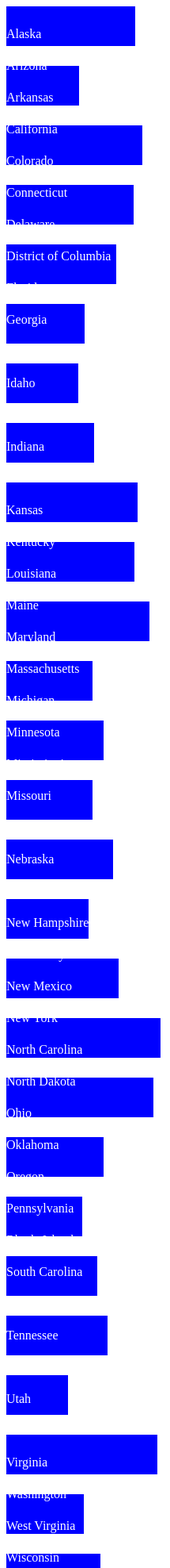
D3 v4 page, settled after 480 driven frames (8 s of simulated time); the page loaded 1 data file(s).


           
            d3.json("2015_states_poverty.json", function(data) {
                
                
                var canvas = d3.select("body").append("svg")
                    .attr("width",500)
                    .attr("height", 2000)
                   
                
                canvas.selectAll("rect")
                    .data(data)
                    .enter()
                        .append("rect")
                        .attr("width", function(d) {
                            return d.Percent * 10;
                        })
                        .attr("height", 50)
                        .attr("y", function (d, i) {
                            return i * 75;
                        })
                        .attr("fill", "blue");
                
                canvas.selectAll("text")
                    .data(data)
                    .enter()
                        .append("text")
                        .attr("fill", "white")
                        .attr("y", function (d, i) {
                            return i * 40;
                        })
                        .text(function(d) {
                            return d.STATE;
                        })
                
            });
            
          
            
        

### data: 2015_states_poverty.json
[
 {
  "STATE": "Alabama",
  "Total": "4,820",
  "Number": "784",
  "Standard?error": 1.2,
  "Percent": 16.3
 },
 {
  "STATE": "Alaska",
  "Total": "703",
  "Number": "65",
  "Standard?error": 0.9,
  "Percent": 9.2
 },
 {
  "STATE": "Arizona",
  "Total": "6,728",
  "Number": "1,156",
  "Standard?error": 1.3,
  "Percent": 17.2
 },
 {
  "STATE": "Arkansas",
  "Total": "2,951",
  "Number": "475",
  "Standard?error": 0.9,
  "Percent": 16.1
 },
 {
  "STATE": "California",
  "Total": "39,081",
  "Number": "5,441",
  "Standard?error": 0.5,
  "Percent": 13.9
 },
 {
  "STATE": "Colorado",
  "Total": "5,420",
  "Number": "538",
  "Standard?error": 1.3,
  "Percent": 9.9
 },
 {
  "STATE": "Connecticut",
  "Total": "3,572",
  "Number": "324",
  "Standard?error": 1.2,
  "Percent": 9.1
 },
 {
  "STATE": "Delaware",
  "Total": "958",
  "Number": "106",
  "Standard?error": 1.2,
  "Percent": 11.1
 },
 "... 43 more items"
]